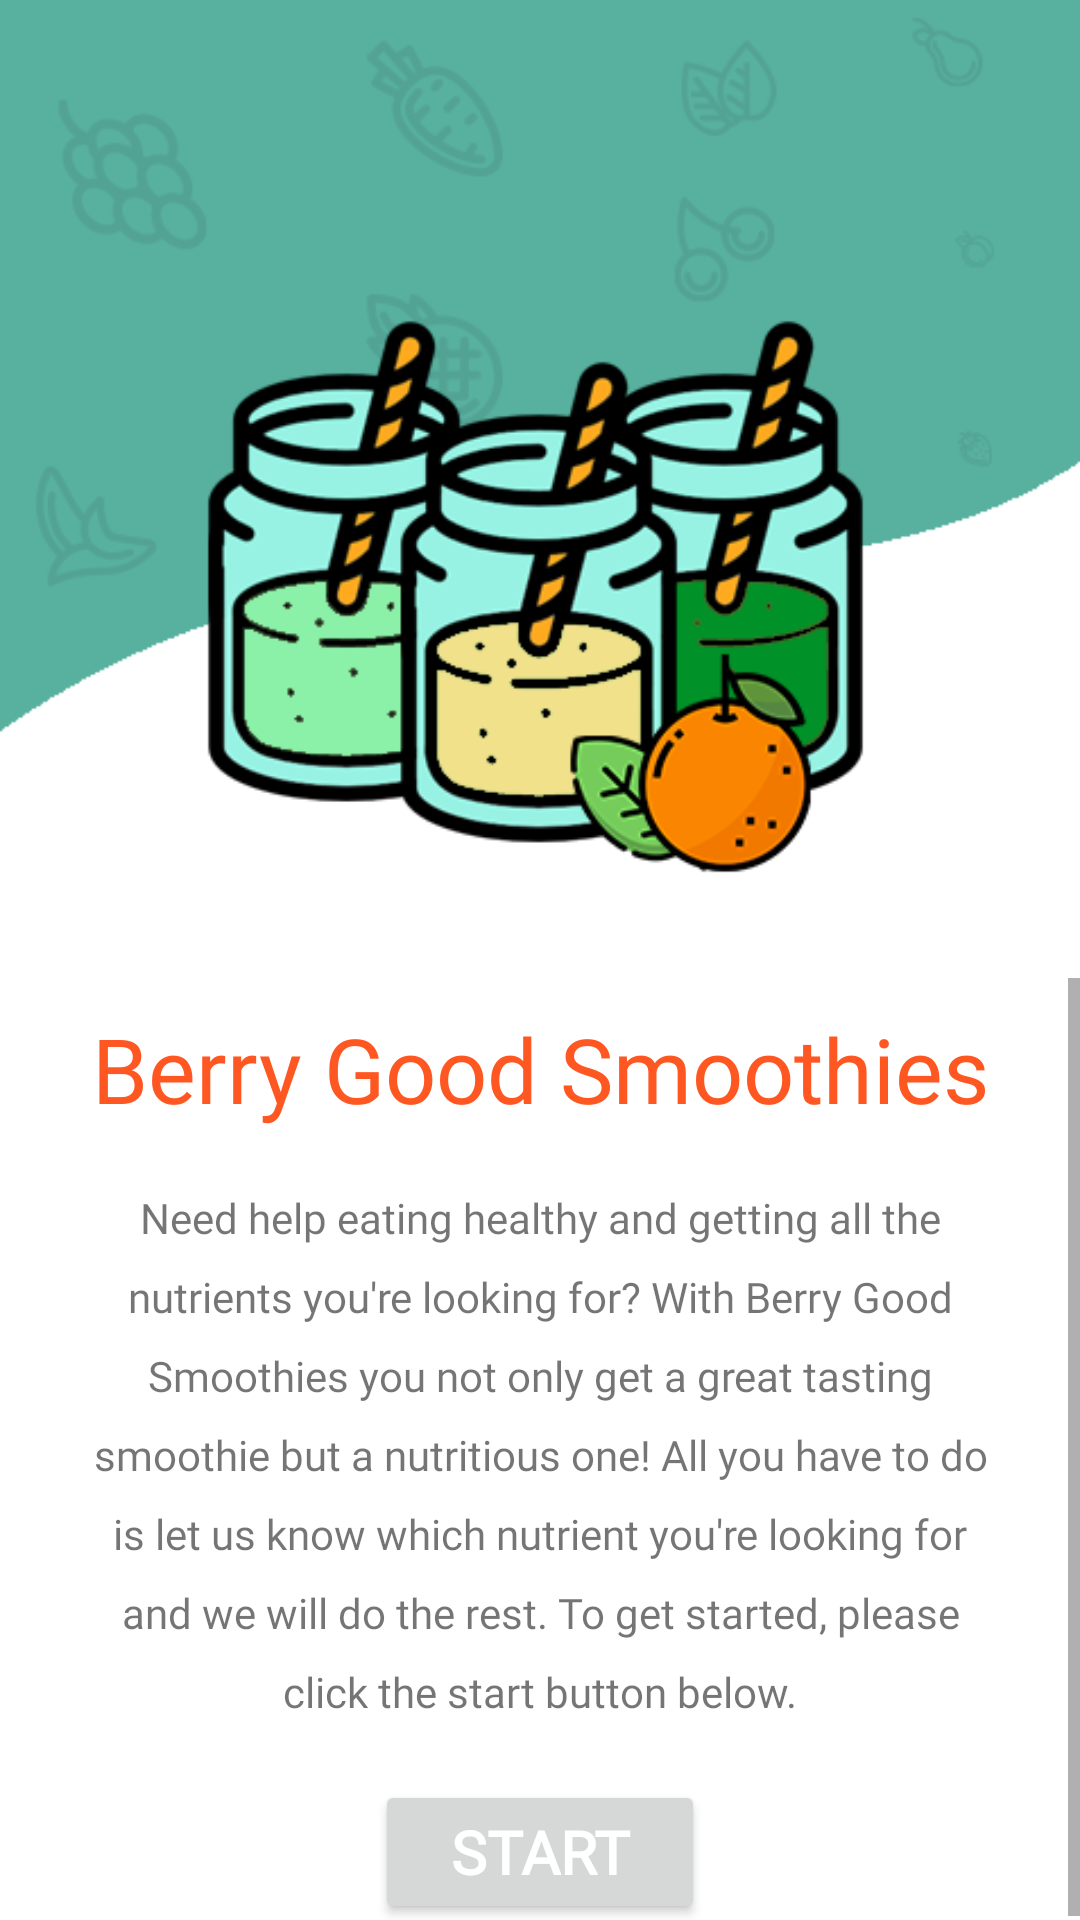

Produce the Android XML layout that renders to this screen, including the resource entries it uses.
<!-- AndroidManifest.xml: application theme Theme.BerryGoodSmoothies -->
<!-- res/layout/fragment_home.xml -->
<?xml version="1.0" encoding="utf-8"?>
<LinearLayout xmlns:android="http://schemas.android.com/apk/res/android"
    xmlns:app="http://schemas.android.com/apk/res-auto"
    xmlns:tools="http://schemas.android.com/tools"
    android:layout_width="match_parent"
    android:layout_height="match_parent"
    android:orientation="vertical"
    tools:context=".Fragments.HomeFragment">

    <ImageView
        android:id="@+id/imageView8"
        android:layout_width="match_parent"
        android:layout_height="wrap_content"
        android:adjustViewBounds="true"
        android:src="@drawable/homeiamge" />

    <ScrollView
        android:layout_width="match_parent"
        android:layout_height="match_parent">

        <LinearLayout
            android:layout_width="match_parent"
            android:layout_height="wrap_content"
            android:orientation="vertical" >

            <TextView
                android:id="@+id/homeTitle"
                android:layout_width="match_parent"
                android:layout_height="wrap_content"
                android:layout_marginLeft="20dp"
                android:layout_marginTop="10dp"
                android:layout_marginRight="20dp"
                android:layout_marginBottom="20dp"
                android:fontFamily="@font/baloo"
                android:text="@string/homeTitleText"
                android:textAlignment="center"
                android:textColor="#FF5722"
                android:textSize="@dimen/titleSize" />

            <TextView
                android:id="@+id/homeScreenDescription"
                android:layout_width="match_parent"
                android:layout_height="wrap_content"
                android:layout_marginLeft="25dp"
                android:layout_marginRight="25dp"
                android:layout_marginBottom="10dp"
                android:fontFamily="@font/baloo"
                android:lineSpacingExtra="10sp"
                android:text="@string/HomeScreenDescription"
                android:textAlignment="center" />

            <Button
                android:id="@+id/startButton"
                android:layout_width="match_parent"
                android:layout_height="wrap_content"
                android:layout_marginLeft="125dp"
                android:layout_marginTop="10dp"
                android:layout_marginRight="125dp"
                android:fontFamily="@font/baloo"
                android:text="@string/StartButton"
                android:textColor="@color/ButtonStartColor"
                android:textSize="@dimen/ButtonStartSize"
                android:textStyle="bold"
                app:cornerRadius="50dp" />
        </LinearLayout>
    </ScrollView>

</LinearLayout>
<!-- resources referenced by this layout -->
<resources>
  <color name="ButtonStartColor">#FFFFFF</color>
  <dimen name="ButtonStartSize">20sp</dimen>
  <dimen name="titleSize">30sp</dimen>
  <!-- drawable homeiamge: png bitmap (drawable-v24, 58829 bytes) -->
  <string name="HomeScreenDescription">Need help eating healthy and getting all the nutrients you\'re looking for? With Berry Good Smoothies you not only get a great tasting smoothie but a nutritious one! All you have to do is let us know which nutrient you\'re looking for and we will do the rest. To get started, please click the start button below.</string>
  <string name="StartButton">START</string>
  <string name="homeTitleText">Berry Good Smoothies</string>
  <style name="Theme.BerryGoodSmoothies" parent="Theme.MaterialComponents.DayNight.DarkActionBar">
          
          <item name="colorPrimary">#58b19f</item>
          <item name="colorPrimaryVariant">#58b19f</item>
          <item name="colorOnPrimary">@color/black</item>
          
          <item name="colorSecondary">@color/pcY</item>
          <item name="colorSecondaryVariant">@color/pcY</item>
          <item name="colorOnSecondary">@color/black</item>
          
          <item name="android:statusBarColor" tools:targetApi="l">?attr/colorPrimaryVariant</item>
  
  
          
      </style>
  <color name="black">#FF000000</color>
  <color name="pcY">#ffc90c</color>
</resources>
